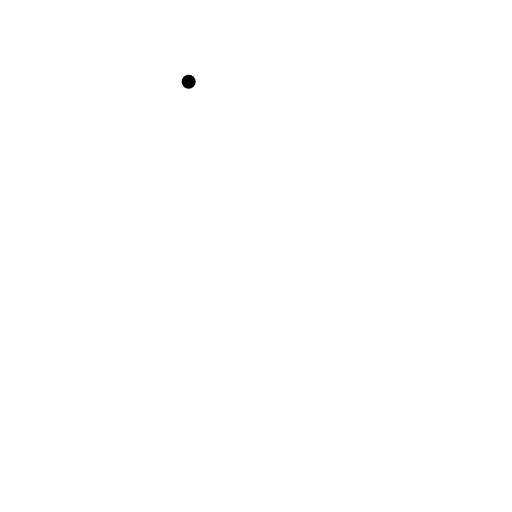
t = 0.00 s
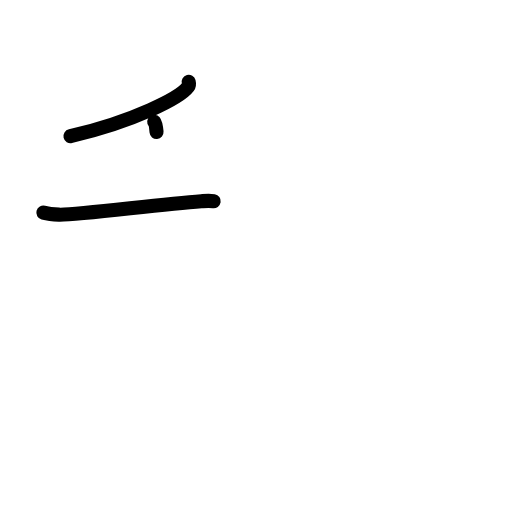
t = 2.38 s
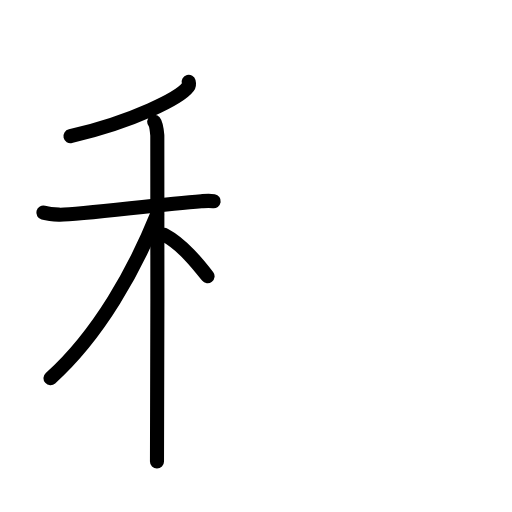
t = 4.75 s
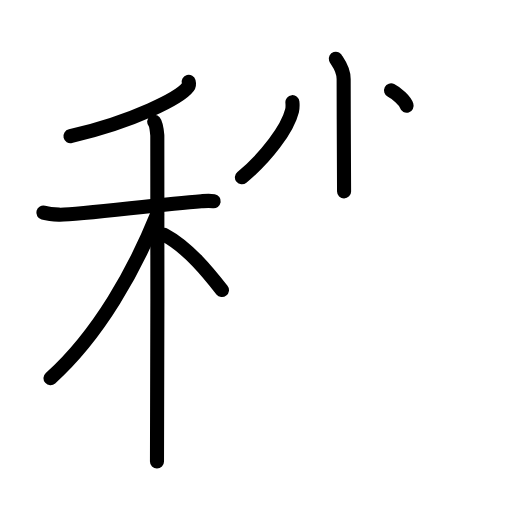
t = 7.25 s
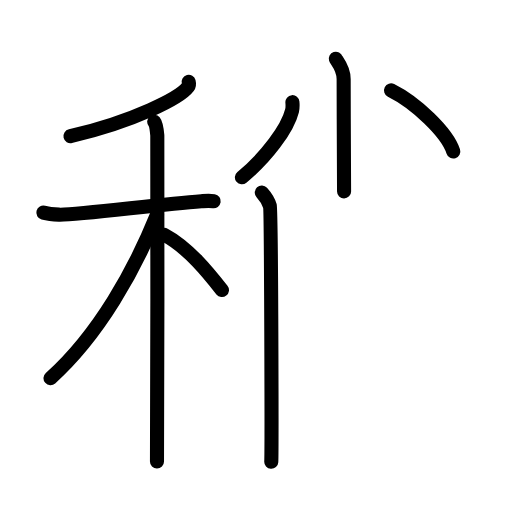
t = 8.75 s
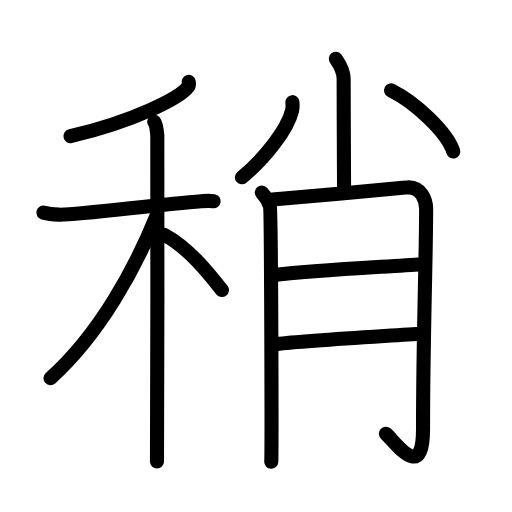
t = 12.00 s

The animated SVG that drew these frames (rendered in a browser with its animation timeline set to each time). Animation: 33 SMIL elements (animate=33); one cycle of 12.00 s.

<?xml version="1.0" encoding="UTF-8"?>
<!--
AniKanjiVG is licensed by CC-BY-SA Paul C. Sommerhoff (https://bitbucket.org/sommerhoff/anikanjivg).
AniKanjiVG uses KanjiVG which is licensed by CC-BY-SA Ulrich Apel (http://kanjivg.tagaini.net).
See also http://creativecommons.org/licenses/by-sa/3.0/
-->
<svg xmlns:kvg='http://kanjivg.tagaini.net' xmlns='http://www.w3.org/2000/svg' width='109' height='109' viewBox='0 0 109 109' style='fill:none;stroke:#000000;stroke-width:3;stroke-linecap:round;stroke-linejoin:round;' id="kvg:kanji_07a0d"><g id="kvg:07a0d" kvg:element="稍"><g id="kvg:07a0d-g1" kvg:element="禾" kvg:position="left" kvg:radical="general"><g id="kvg:07a0d-g2" kvg:element="丿" kvg:position="top"><path id="kvg:07a0d-s1" kvg:type="㇒" d="M40.17,17.41c0.07,0.27,0.15,0.7-0.14,1.1C38.31,20.82,28.47,25.89,15,29"><animate attributeName="d" begin="0.0s" dur="0.5s" from="M40.17,17.41C40.17,17.41,40.17,17.41,40.17,17.41" to="M40.17,17.41c0.07,0.27,0.15,0.7-0.14,1.1" />
<animate attributeName="d" begin="0.5s" dur="0.5s" from="M40.17,17.41c0.07,0.27,0.15,0.7-0.14,1.1c0,0,0,0,0,0,0" to="M40.17,17.41c0.07,0.27,0.15,0.7-0.14,1.1C38.31,20.82,28.47,25.89,15,29" />
</path>
</g>
<g id="kvg:07a0d-g3" kvg:element="木" kvg:position="bottom"><path id="kvg:07a0d-s2" kvg:type="㇐" d="M9.23,45.27c0.52,0.14,1.93,0.38,3.32,0.43c3.85,0.14,20.7-2.15,30.32-2.86c1.4-0.1,1.75-0.14,2.62,0"><animate attributeName="d" begin="1.0s" dur="0.3333333333333333s" from="M9.23,45.27C9.23,45.27,9.23,45.27,9.23,45.27" to="M9.23,45.27c0.52,0.14,1.93,0.38,3.32,0.43" />
<animate attributeName="d" begin="1.3333333333333333s" dur="0.3333333333333333s" from="M9.23,45.27c0.52,0.14,1.93,0.38,3.32,0.43c0,0,0,0,0,0,0" to="M9.23,45.27c0.52,0.14,1.93,0.38,3.32,0.43c3.85,0.14,20.7-2.15,30.32-2.86" />
<animate attributeName="d" begin="1.6666666666666665s" dur="0.3333333333333333s" from="M9.23,45.27c0.52,0.14,1.93,0.38,3.32,0.43c3.85,0.14,20.7-2.15,30.32-2.86c0,0,0,0,0,0,0" to="M9.23,45.27c0.52,0.14,1.93,0.38,3.32,0.43c3.85,0.14,20.7-2.15,30.32-2.86c1.4-0.1,1.75-0.14,2.62,0" />
<animate attributeName="d" begin="0s" dur="1.0s" from="M-100,-100" to="M-100,-100" />
</path>
<path id="kvg:07a0d-s3" kvg:type="㇑" d="M32.83,25.91c0.37,0.45,0.58,2.02,0.66,2.92c0.07,0.9,0,63.8-0.07,69.42"><animate attributeName="d" begin="2.0s" dur="0.5s" from="M32.83,25.91C32.83,25.91,32.83,25.91,32.83,25.91" to="M32.83,25.91c0.37,0.45,0.58,2.02,0.66,2.92" />
<animate attributeName="d" begin="2.5s" dur="0.5s" from="M32.83,25.91c0.37,0.45,0.58,2.02,0.66,2.92c0,0,0,0,0,0,0" to="M32.83,25.91c0.37,0.45,0.58,2.02,0.66,2.92c0.07,0.9,0,63.8-0.07,69.42" />
<animate attributeName="d" begin="0s" dur="2.0s" from="M-100,-100" to="M-100,-100" />
</path>
<path id="kvg:07a0d-s4" kvg:type="㇒" d="M33.43,45.72c-4.6,11.4-12.27,25.46-22.68,34.78"><animate attributeName="d" begin="3.0s" dur="1.0s" from="M33.43,45.72C33.43,45.72,33.43,45.72,33.43,45.72" to="M33.43,45.72c-4.6,11.4-12.27,25.46-22.68,34.78" />
<animate attributeName="d" begin="0s" dur="3.0s" from="M-100,-100" to="M-100,-100" />
</path>
<path id="kvg:07a0d-s5" kvg:type="㇔/㇏" d="M35,50c5.14,2.74,9.48,8.22,12.25,11.75"><animate attributeName="d" begin="4.0s" dur="1.0s" from="M35,50C35,50,35,50,35,50" to="M35,50c5.14,2.74,9.48,8.22,12.25,11.75" />
<animate attributeName="d" begin="0s" dur="4.0s" from="M-100,-100" to="M-100,-100" />
</path>
</g>
</g>
<g id="kvg:07a0d-g4" kvg:element="肖" kvg:variant="true" kvg:position="right"><g id="kvg:07a0d-g5" kvg:element="⺌" kvg:variant="true" kvg:original="小" kvg:position="top"><path id="kvg:07a0d-s6" kvg:type="㇑" d="M71.49,12.5c0.12,0.38,1.67,1.95,1.67,4.34c0,8.16,0.09,20.01,0.09,23.91"><animate attributeName="d" begin="5.0s" dur="0.5s" from="M71.49,12.5C71.49,12.5,71.49,12.5,71.49,12.5" to="M71.49,12.5c0.12,0.38,1.67,1.95,1.67,4.34" />
<animate attributeName="d" begin="5.5s" dur="0.5s" from="M71.49,12.5c0.12,0.38,1.67,1.95,1.67,4.34c0,0,0,0,0,0,0" to="M71.49,12.5c0.12,0.38,1.67,1.95,1.67,4.34c0,8.16,0.09,20.01,0.09,23.91" />
<animate attributeName="d" begin="0s" dur="5.0s" from="M-100,-100" to="M-100,-100" />
</path>
<path id="kvg:07a0d-s7" kvg:type="㇒" d="M62.25,21.75c0.04,0.45,0.08,1.17-0.08,1.83c-0.94,3.86-5.51,9.92-10.67,14.17"><animate attributeName="d" begin="6.0s" dur="0.5s" from="M62.25,21.75C62.25,21.75,62.25,21.75,62.25,21.75" to="M62.25,21.75c0.04,0.45,0.08,1.17-0.08,1.83" />
<animate attributeName="d" begin="6.5s" dur="0.5s" from="M62.25,21.75c0.04,0.45,0.08,1.17-0.08,1.83c0,0,0,0,0,0,0" to="M62.25,21.75c0.04,0.45,0.08,1.17-0.08,1.83c-0.94,3.86-5.51,9.92-10.67,14.17" />
<animate attributeName="d" begin="0s" dur="6.0s" from="M-100,-100" to="M-100,-100" />
</path>
<path id="kvg:07a0d-s8" kvg:type="㇔" d="M83.25,19.25c5.27,2.62,11.93,8.93,13.25,13"><animate attributeName="d" begin="7.0s" dur="1.0s" from="M83.25,19.25C83.25,19.25,83.25,19.25,83.25,19.25" to="M83.25,19.25c5.27,2.62,11.93,8.93,13.25,13" />
<animate attributeName="d" begin="0s" dur="7.0s" from="M-100,-100" to="M-100,-100" />
</path>
</g>
<g id="kvg:07a0d-g6" kvg:element="月" kvg:position="bottom"><path id="kvg:07a0d-s9" kvg:type="㇒" d="M55.73,40.98c0.87,0.96,1.44,1.92,1.73,2.88c0.29,0.96,0.41,52.29,0.29,54.45"><animate attributeName="d" begin="8.0s" dur="0.5s" from="M55.73,40.98C55.73,40.98,55.73,40.98,55.73,40.98" to="M55.73,40.98c0.87,0.96,1.44,1.92,1.73,2.88" />
<animate attributeName="d" begin="8.5s" dur="0.5s" from="M55.73,40.98c0.87,0.96,1.44,1.92,1.73,2.88c0,0,0,0,0,0,0" to="M55.73,40.98c0.87,0.96,1.44,1.92,1.73,2.88c0.29,0.96,0.41,52.29,0.29,54.45" />
<animate attributeName="d" begin="0s" dur="8.0s" from="M-100,-100" to="M-100,-100" />
</path>
<path id="kvg:07a0d-s10" kvg:type="㇆a" d="M57.99,42.48c2.64-0.24,26.38-2.28,28.34-2.54c3.52-0.48,4.39,3.01,4.39,4.52c0,10.26-0.66,27.64-0.66,46.9c0,11.54-5.93,2.65-7.91,0.98"><animate attributeName="d" begin="9.0s" dur="0.25s" from="M57.99,42.48C57.99,42.48,57.99,42.48,57.99,42.48" to="M57.99,42.48c2.64-0.24,26.38-2.28,28.34-2.54" />
<animate attributeName="d" begin="9.25s" dur="0.25s" from="M57.99,42.48c2.64-0.24,26.38-2.28,28.34-2.54c0,0,0,0,0,0,0" to="M57.99,42.48c2.64-0.24,26.38-2.28,28.34-2.54c3.52-0.48,4.39,3.01,4.39,4.52" />
<animate attributeName="d" begin="9.5s" dur="0.25s" from="M57.99,42.48c2.64-0.24,26.38-2.28,28.34-2.54c3.52-0.48,4.39,3.01,4.39,4.52c0,0,0,0,0,0,0" to="M57.99,42.48c2.64-0.24,26.38-2.28,28.34-2.54c3.52-0.48,4.39,3.01,4.39,4.52c0,10.26-0.66,27.64-0.66,46.9" />
<animate attributeName="d" begin="9.75s" dur="0.25s" from="M57.99,42.48c2.64-0.24,26.38-2.28,28.34-2.54c3.52-0.48,4.39,3.01,4.39,4.52c0,10.26-0.66,27.64-0.66,46.9c0,0,0,0,0,0,0" to="M57.99,42.48c2.64-0.24,26.38-2.28,28.34-2.54c3.52-0.48,4.39,3.01,4.39,4.52c0,10.26-0.66,27.64-0.66,46.9c0,11.54-5.93,2.65-7.91,0.98" />
<animate attributeName="d" begin="0s" dur="9.0s" from="M-100,-100" to="M-100,-100" />
</path>
<path id="kvg:07a0d-s11" kvg:type="㇐a" d="M57.99,58.62c9.04-1.18,23.82-1.78,31.76-2.37"><animate attributeName="d" begin="10.0s" dur="1.0s" from="M57.99,58.62C57.99,58.62,57.99,58.62,57.99,58.62" to="M57.99,58.62c9.04-1.18,23.82-1.78,31.76-2.37" />
<animate attributeName="d" begin="0s" dur="10.0s" from="M-100,-100" to="M-100,-100" />
</path>
<path id="kvg:07a0d-s12" kvg:type="㇐a" d="M58.83,73.25C65.47,72.44,82.32,71.54,90,71"><animate attributeName="d" begin="11.0s" dur="1.0s" from="M58.83,73.25C58.83,73.25,58.83,73.25,58.83,73.25" to="M58.83,73.25C65.47,72.44,82.32,71.54,90,71" />
<animate attributeName="d" begin="0s" dur="11.0s" from="M-100,-100" to="M-100,-100" />
</path>
</g>
</g>
</g>
</svg>
